Dataset: dataset (GitHub, brokensnake8-sys/4222411014_YASIN-APRIAN-RET503-P2---Transfer-Learning). Classes: arduino uno, ESP32, RFID card, kosong, RFID RC522 module.

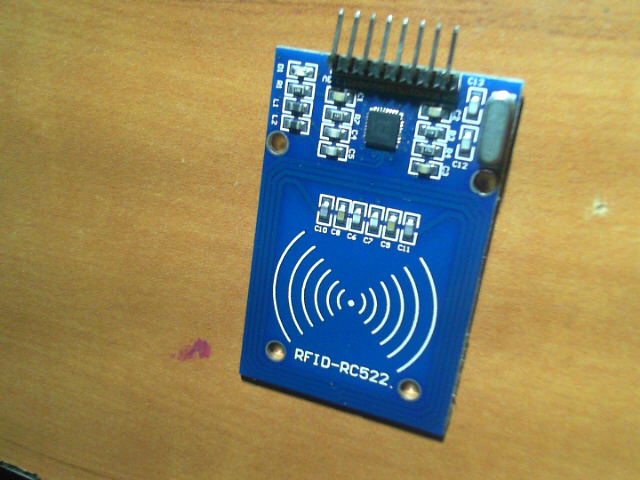
Label: RFID RC522 module

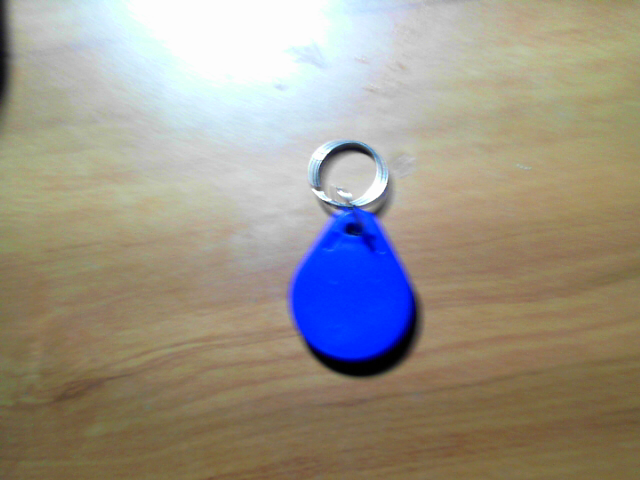
Label: RFID card

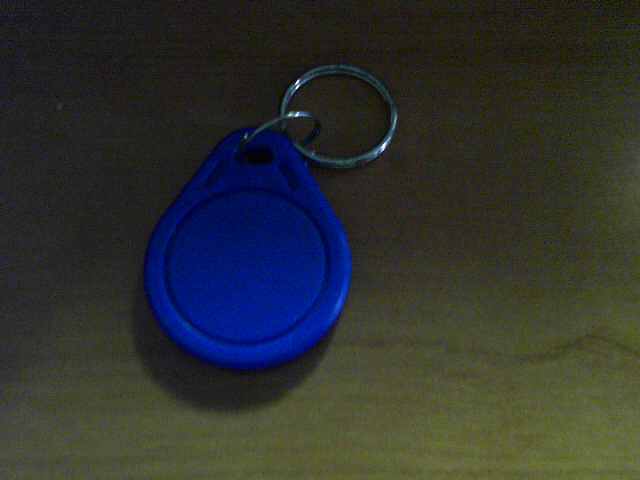
Label: RFID card

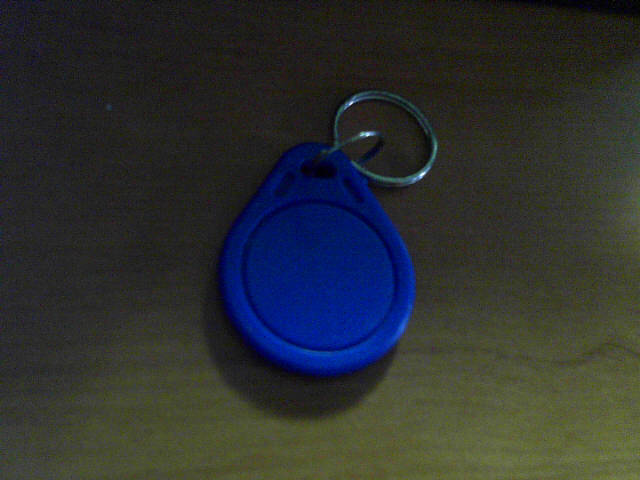
Label: RFID card

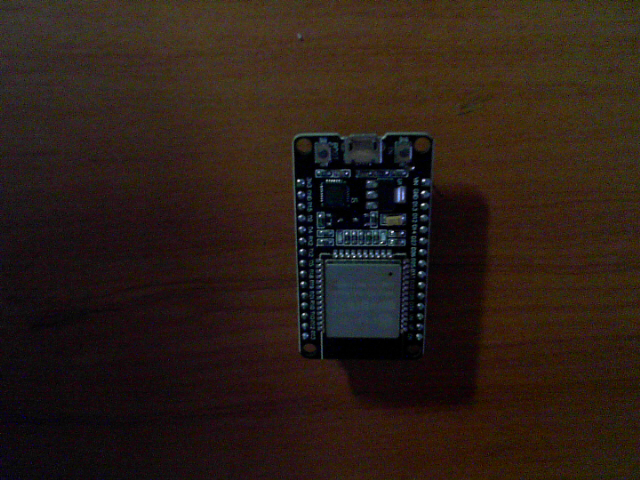
Label: ESP32

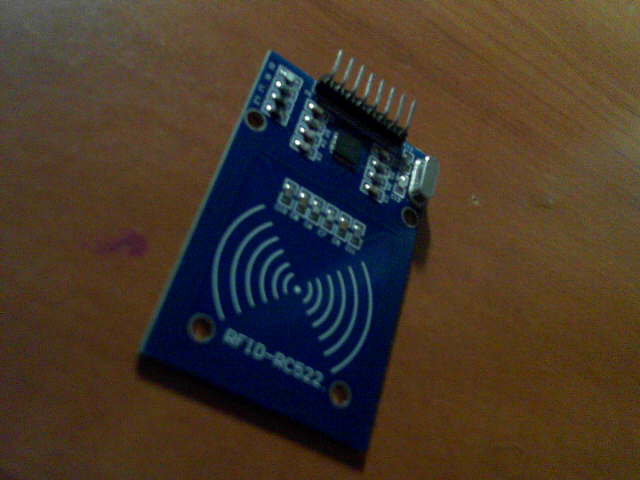
Label: RFID RC522 module
